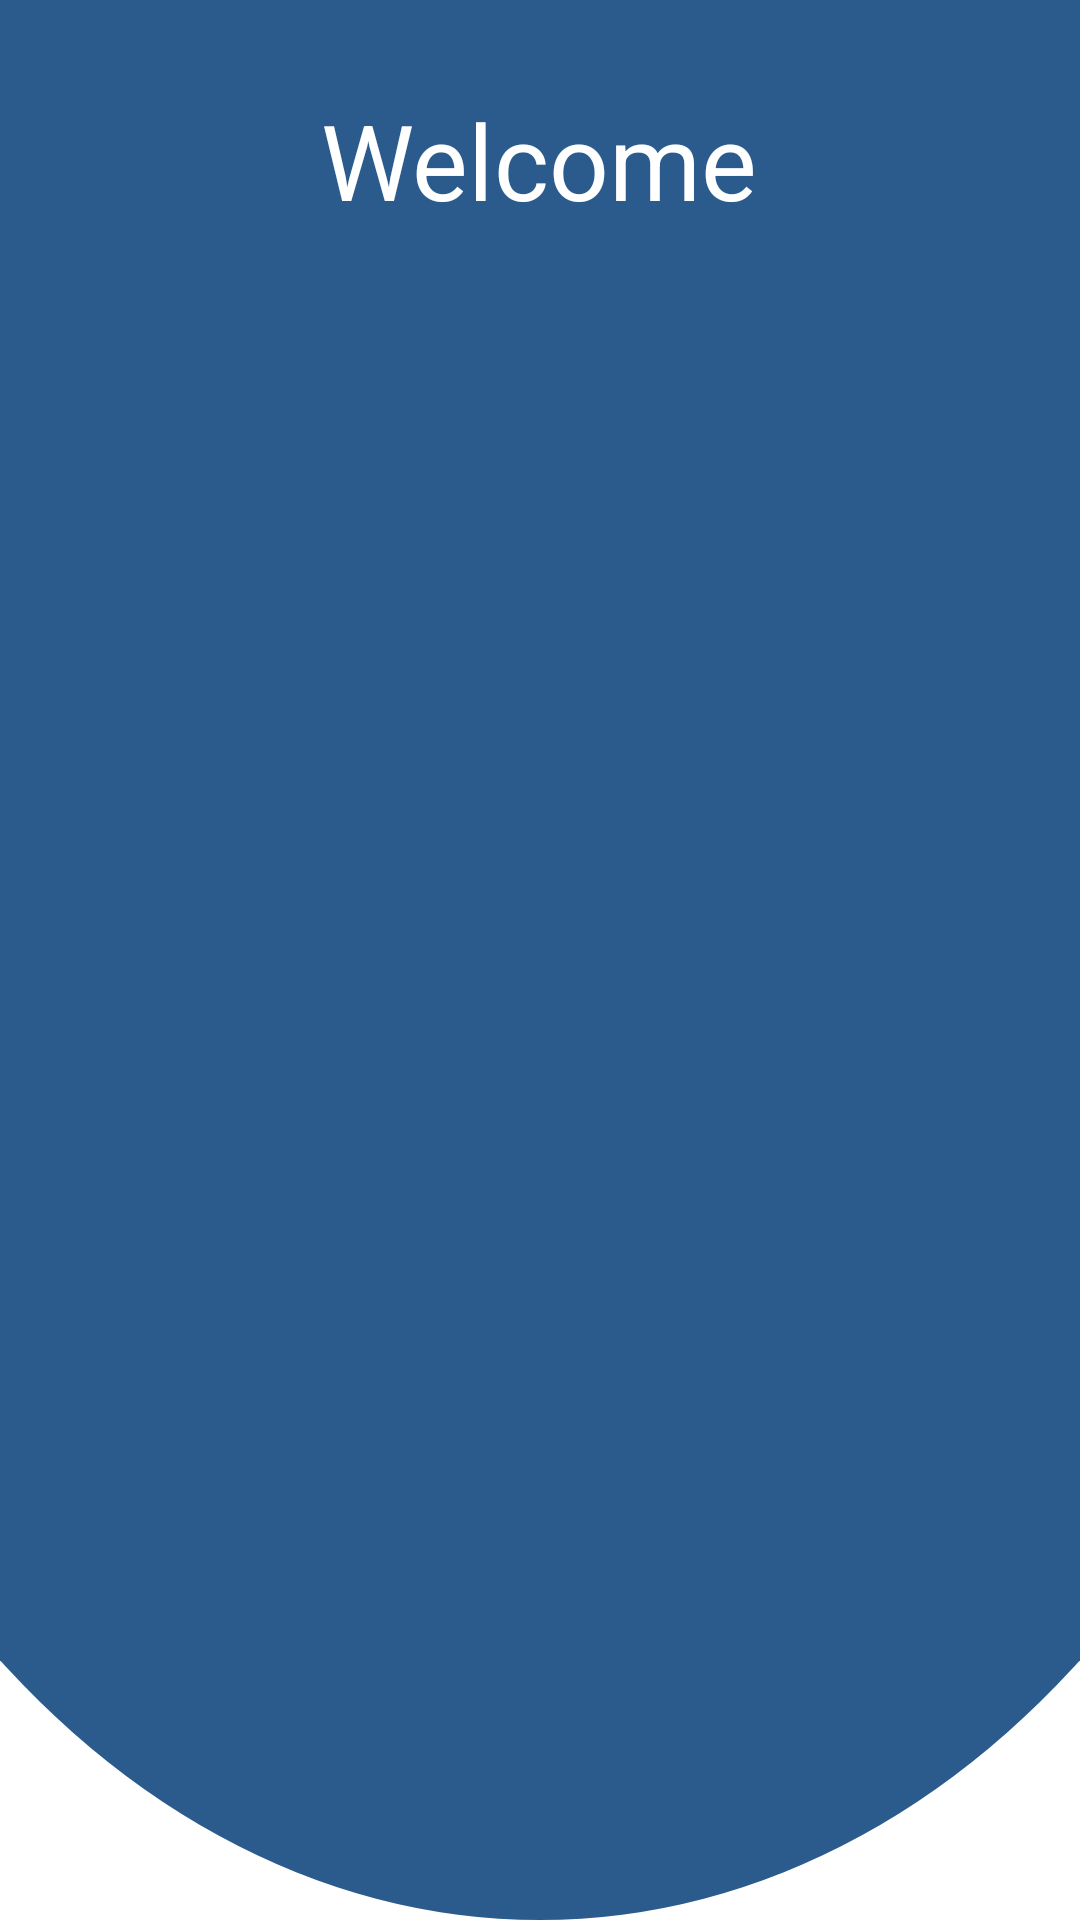

Produce the Android XML layout that renders to this screen, including the resource entries it uses.
<!-- AndroidManifest.xml: application theme Theme.EasyTripPlanners -->
<!-- res/layout/header.xml -->
<?xml version="1.0" encoding="utf-8"?>
<RelativeLayout
    xmlns:android="http://schemas.android.com/apk/res/android"
    android:layout_width="match_parent"
    android:layout_height="200dp"
    android:background="@drawable/header">

    <TextView
        android:layout_width="wrap_content"
        android:layout_height="wrap_content"
        android:text="Welcome"
        android:layout_centerHorizontal="true"
        android:layout_marginTop="30dp"
        android:textColor="@color/white"
        android:textSize="35dp" />

</RelativeLayout>
<!-- resources referenced by this layout -->
<resources>
  <color name="white">#FFFFFFFF</color>
  <!-- drawable header (drawable) -->
  <?xml version="1.0" encoding="utf-8"?>
  <layer-list
      xmlns:android="http://schemas.android.com/apk/res/android">
  
      <item
          android:top="-100dp"
          android:right="-100dp"
          android:left="-100dp">
  
          <shape android:shape="oval" >
              <solid android:color="@color/mPrimary" />
          </shape>
  
      </item>
  </layer-list>
  <style name="Theme.EasyTripPlanners" parent="Theme.MaterialComponents.Light.NoActionBar">
          
          <item name="colorPrimary">@color/mPrimary</item>
          <item name="colorPrimaryVariant">@color/purple_700</item>
          <item name="colorOnPrimary">@color/white</item>
          
          <item name="colorSecondary">@color/mAccent</item>
          <item name="colorSecondaryVariant">@color/teal_700</item>
          <item name="colorOnSecondary">@color/black</item>
          
          <item name="android:statusBarColor" tools:targetApi="l">?attr/colorPrimaryVariant</item>
          
      </style>
  <color name="mPrimary">#2B5B8D</color>
  <color name="purple_700">#FF3700B3</color>
  <color name="mAccent">#FF665A</color>
  <color name="teal_700">#FF018786</color>
  <color name="black">#FF000000</color>
</resources>
